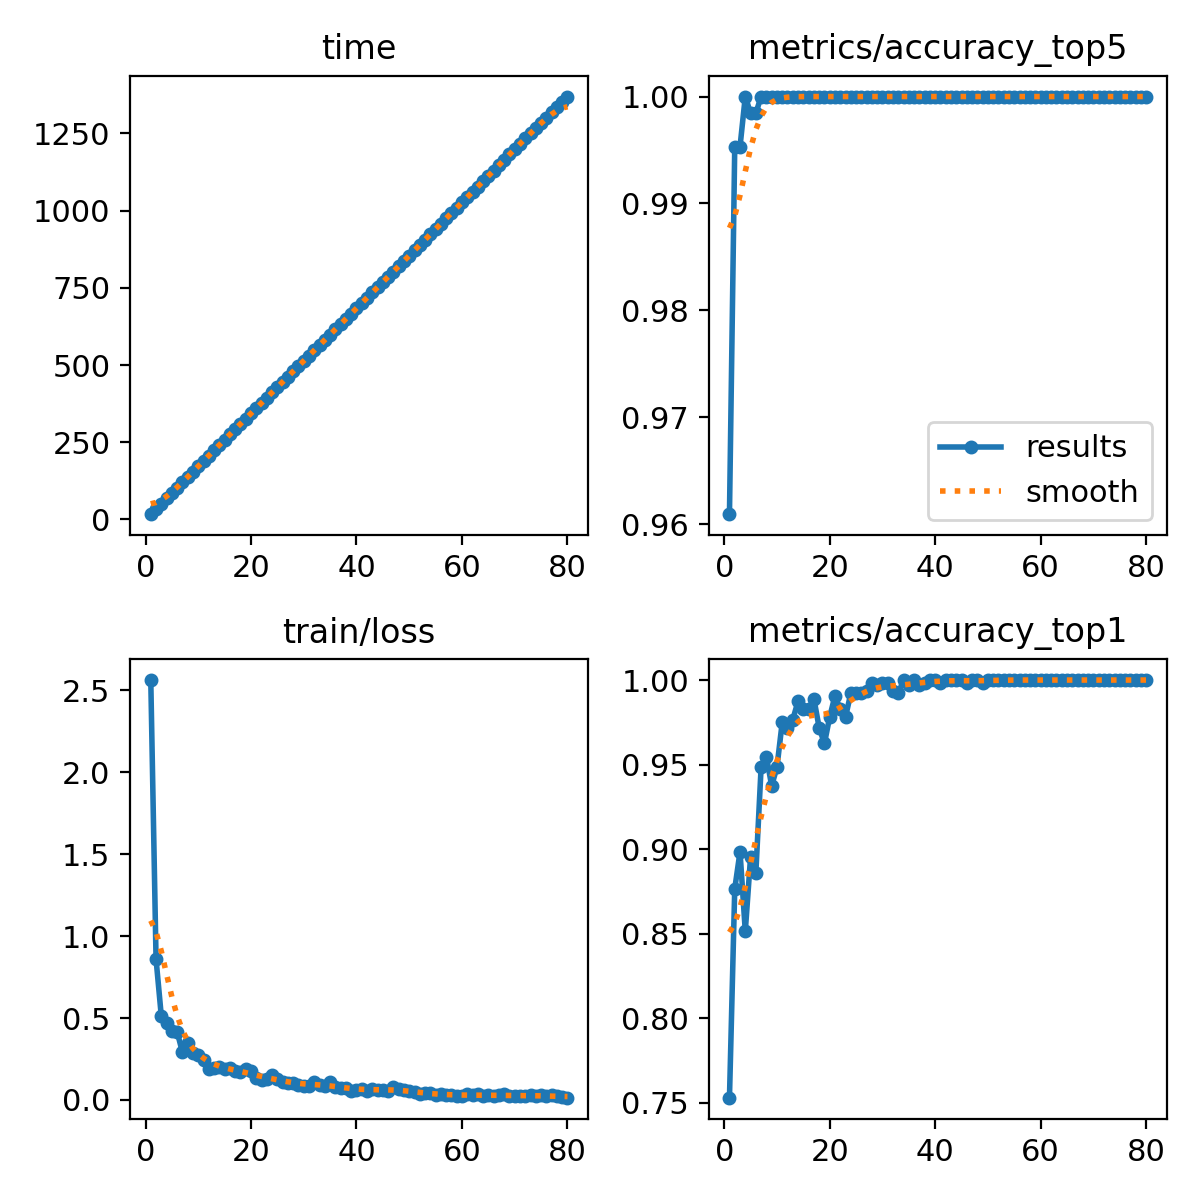

The file beside this chart, header and first rows:
epoch, time, train/loss, metrics/accuracy_top1, metrics/accuracy_top5, val/loss, lr/pg0, lr/pg1, lr/pg2
1, 16.97, 2.562, 0.7531, 0.9609, 2.648, 0.0002329, 0.0002329, 0.0002329
2, 34.44, 0.8593, 0.8766, 0.9953, 2.276, 0.0004651, 0.0004651, 0.0004651
3, 51.52, 0.5102, 0.8984, 0.9953, 2.237, 0.0006914, 0.0006914, 0.0006914
4, 68.63, 0.4704, 0.8516, 1, 2.262, 0.0006875, 0.0006875, 0.0006875
5, 85.76, 0.4192, 0.8953, 0.9984, 2.206, 0.0006787, 0.0006787, 0.0006787
6, 103, 0.4154, 0.8859, 0.9984, 2.215, 0.0006698, 0.0006698, 0.0006698
7, 120.3, 0.2916, 0.9484, 1, 2.154, 0.000661, 0.000661, 0.000661
8, 137.7, 0.3448, 0.9547, 1, 2.151, 0.0006521, 0.0006521, 0.0006521
9, 154.7, 0.287, 0.9375, 1, 2.167, 0.0006433, 0.0006433, 0.0006433
10, 172.4, 0.2771, 0.9484, 1, 2.154, 0.0006345, 0.0006345, 0.0006345
11, 189.5, 0.2411, 0.975, 1, 2.13, 0.0006256, 0.0006256, 0.0006256
12, 206.5, 0.1888, 0.9719, 1, 2.125, 0.0006168, 0.0006168, 0.0006168
13, 223.9, 0.1945, 0.9766, 1, 2.123, 0.000608, 0.000608, 0.000608
14, 241.3, 0.2019, 0.9875, 1, 2.108, 0.0005991, 0.0005991, 0.0005991
15, 258.6, 0.192, 0.9828, 1, 2.109, 0.0005903, 0.0005903, 0.0005903
16, 275.4, 0.1942, 0.9828, 1, 2.117, 0.0005815, 0.0005815, 0.0005815
17, 292.7, 0.1766, 0.9891, 1, 2.102, 0.0005726, 0.0005726, 0.0005726
18, 309, 0.1713, 0.9719, 1, 2.114, 0.0005638, 0.0005638, 0.0005638
19, 326.4, 0.1885, 0.9625, 1, 2.136, 0.000555, 0.000555, 0.000555
20, 343.2, 0.1768, 0.9781, 1, 2.11, 0.0005461, 0.0005461, 0.0005461
21, 360.3, 0.1314, 0.9906, 1, 2.104, 0.0005373, 0.0005373, 0.0005373
22, 377.1, 0.1211, 0.9828, 1, 2.1, 0.0005284, 0.0005284, 0.0005284
23, 394, 0.1279, 0.9781, 1, 2.106, 0.0005196, 0.0005196, 0.0005196
24, 411.1, 0.1516, 0.9922, 1, 2.096, 0.0005108, 0.0005108, 0.0005108
25, 428.3, 0.1305, 0.9922, 1, 2.093, 0.0005019, 0.0005019, 0.0005019
26, 445.2, 0.1085, 0.9922, 1, 2.088, 0.0004931, 0.0004931, 0.0004931
27, 462.3, 0.105, 0.9938, 1, 2.093, 0.0004843, 0.0004843, 0.0004843
28, 479.4, 0.1048, 0.9984, 1, 2.087, 0.0004754, 0.0004754, 0.0004754
29, 496.6, 0.09176, 0.9969, 1, 2.085, 0.0004666, 0.0004666, 0.0004666
30, 513.7, 0.08637, 0.9984, 1, 2.086, 0.0004578, 0.0004578, 0.0004578
31, 530.5, 0.08777, 0.9984, 1, 2.086, 0.0004489, 0.0004489, 0.0004489
32, 547.1, 0.1116, 0.9938, 1, 2.091, 0.0004401, 0.0004401, 0.0004401
33, 564.3, 0.08966, 0.9922, 1, 2.088, 0.0004313, 0.0004313, 0.0004313
34, 581, 0.08722, 1, 1, 2.083, 0.0004224, 0.0004224, 0.0004224
35, 598.1, 0.1096, 0.9969, 1, 2.084, 0.0004136, 0.0004136, 0.0004136
36, 615.5, 0.07926, 1, 1, 2.081, 0.0004047, 0.0004047, 0.0004047
37, 632.6, 0.07227, 0.9969, 1, 2.083, 0.0003959, 0.0003959, 0.0003959
38, 649.7, 0.07402, 0.9984, 1, 2.082, 0.0003871, 0.0003871, 0.0003871
39, 666.6, 0.05689, 1, 1, 2.079, 0.0003782, 0.0003782, 0.0003782
40, 683.6, 0.0613, 1, 1, 2.08, 0.0003694, 0.0003694, 0.0003694
41, 700.7, 0.06838, 0.9984, 1, 2.081, 0.0003606, 0.0003606, 0.0003606
42, 717.8, 0.05551, 1, 1, 2.08, 0.0003517, 0.0003517, 0.0003517
43, 735, 0.06958, 1, 1, 2.084, 0.0003429, 0.0003429, 0.0003429
44, 752.1, 0.05849, 1, 1, 2.08, 0.0003341, 0.0003341, 0.0003341
45, 768.6, 0.061, 1, 1, 2.079, 0.0003252, 0.0003252, 0.0003252
46, 785.6, 0.05217, 0.9984, 1, 2.08, 0.0003164, 0.0003164, 0.0003164
47, 802.6, 0.0763, 1, 1, 2.08, 0.0003076, 0.0003076, 0.0003076
48, 819.6, 0.0684, 1, 1, 2.081, 0.0002987, 0.0002987, 0.0002987
49, 836.7, 0.05916, 0.9984, 1, 2.081, 0.0002899, 0.0002899, 0.0002899
50, 854.5, 0.05718, 1, 1, 2.08, 0.000281, 0.000281, 0.000281
51, 871.5, 0.05184, 1, 1, 2.079, 0.0002722, 0.0002722, 0.0002722
52, 888.5, 0.03592, 1, 1, 2.079, 0.0002634, 0.0002634, 0.0002634
53, 906.3, 0.04017, 1, 1, 2.078, 0.0002545, 0.0002545, 0.0002545
54, 923, 0.04091, 1, 1, 2.078, 0.0002457, 0.0002457, 0.0002457
55, 940.6, 0.03206, 1, 1, 2.079, 0.0002369, 0.0002369, 0.0002369
56, 957.6, 0.03635, 1, 1, 2.079, 0.000228, 0.000228, 0.000228
57, 974.9, 0.0303, 1, 1, 2.079, 0.0002192, 0.0002192, 0.0002192
58, 992.1, 0.03178, 1, 1, 2.079, 0.0002104, 0.0002104, 0.0002104
59, 1009, 0.02588, 1, 1, 2.078, 0.0002015, 0.0002015, 0.0002015
60, 1026, 0.02461, 1, 1, 2.078, 0.0001927, 0.0001927, 0.0001927
... 20 more rows
